Photos from the image-classification dataset "content" in the GitHub repository tjnut3/CoffeeModel. Its 9 classes are: AAA grade coffee bean, black coffee bean, borer damaged coffee bean, elephant ear coffee bean, fade, half coffee bean, incomplete coffee bean, peaberry coffee bean, triangle coffee bean.

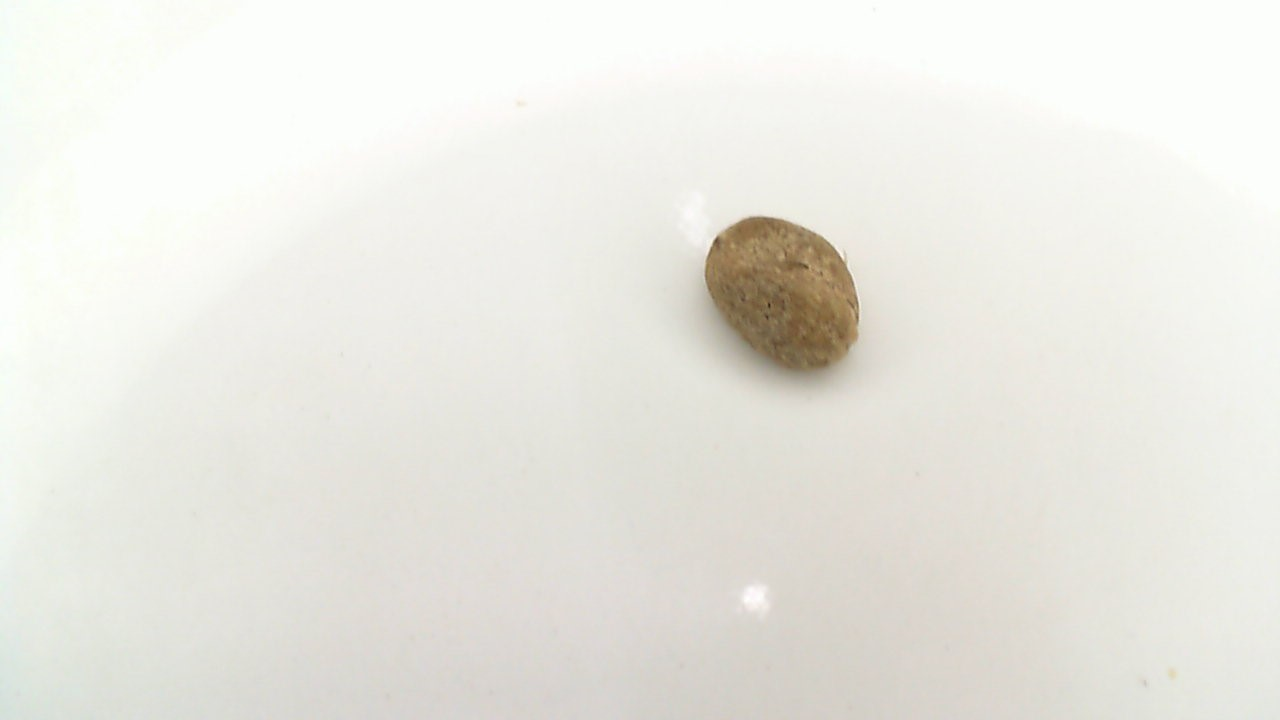
Label: fade

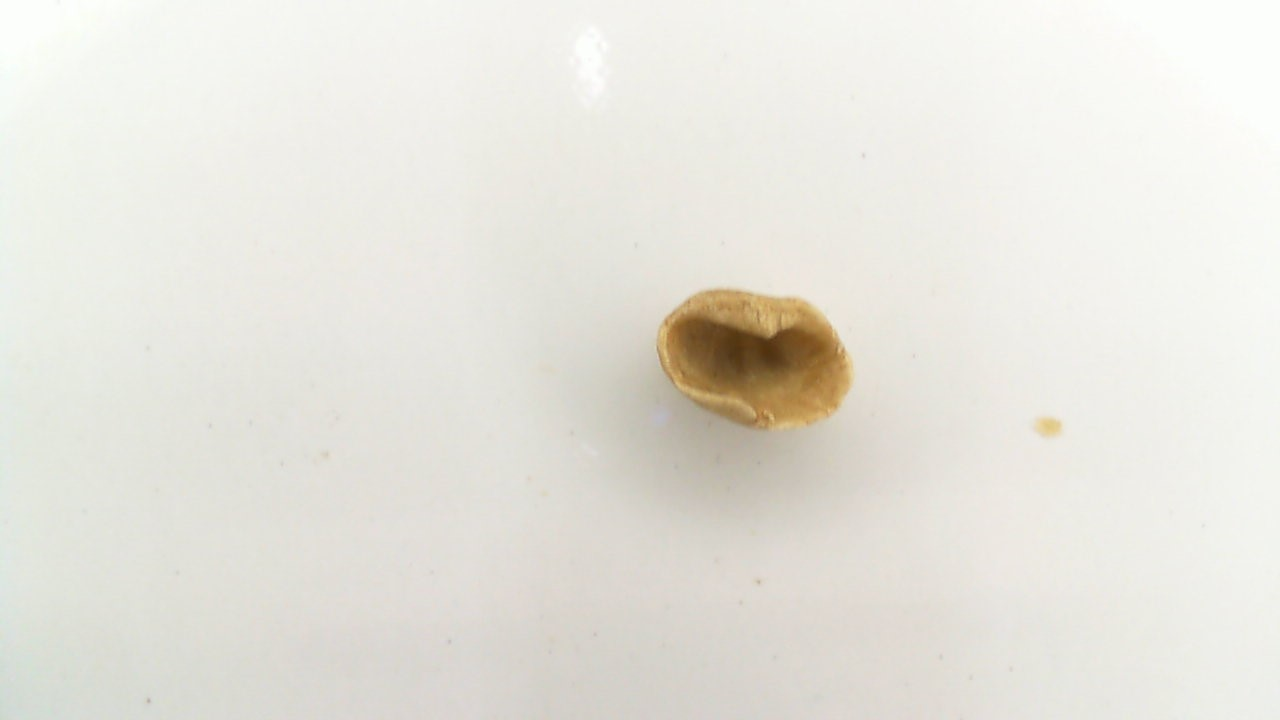
Label: elephant ear coffee bean

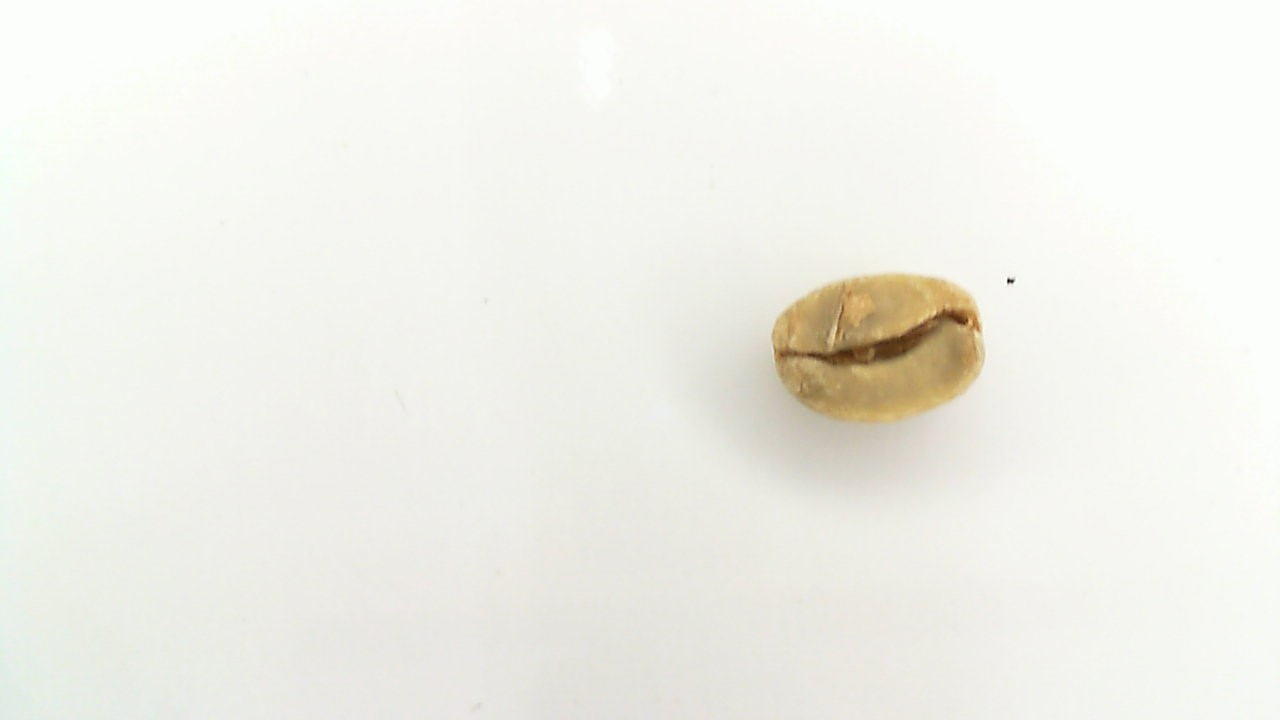
Label: AAA grade coffee bean

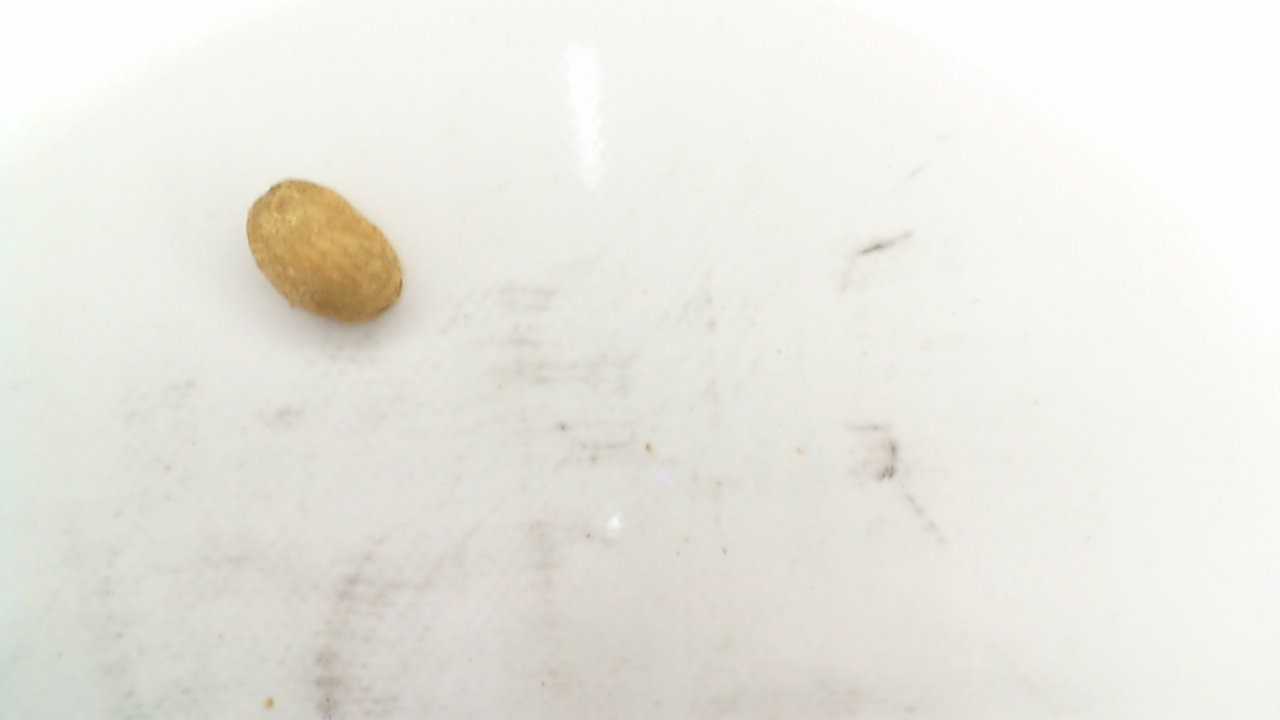
Label: triangle coffee bean

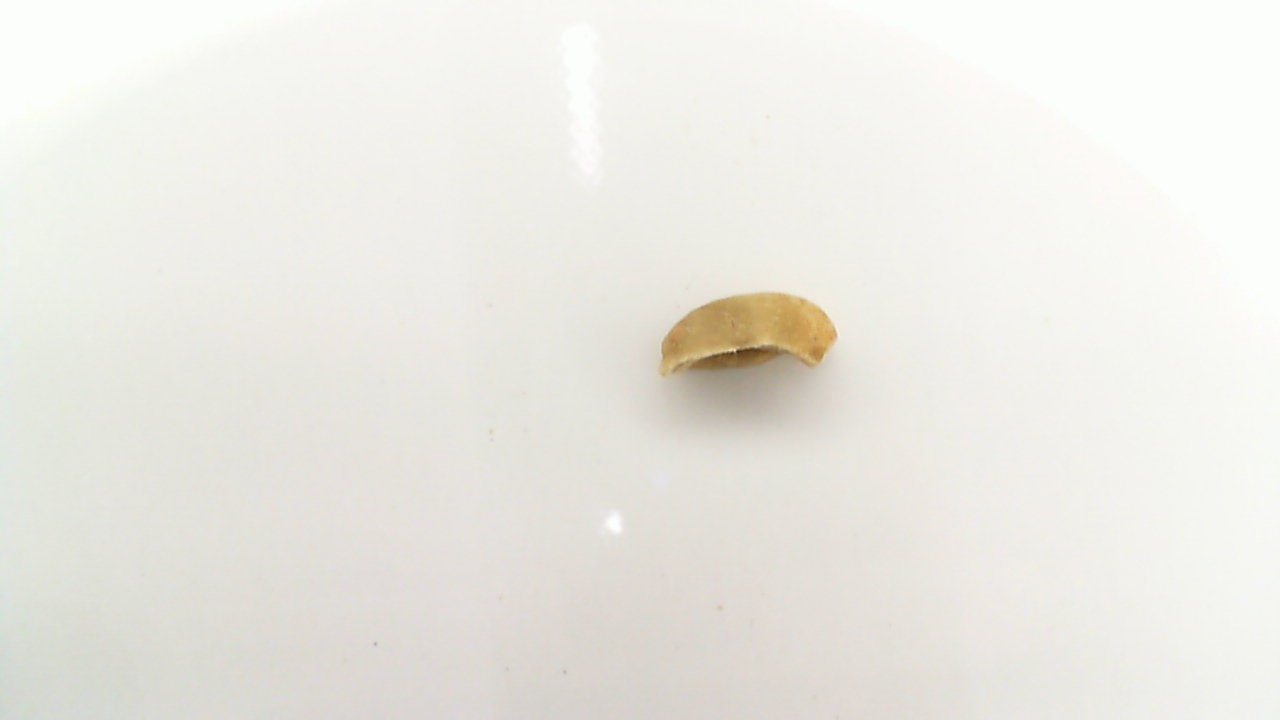
Label: half coffee bean

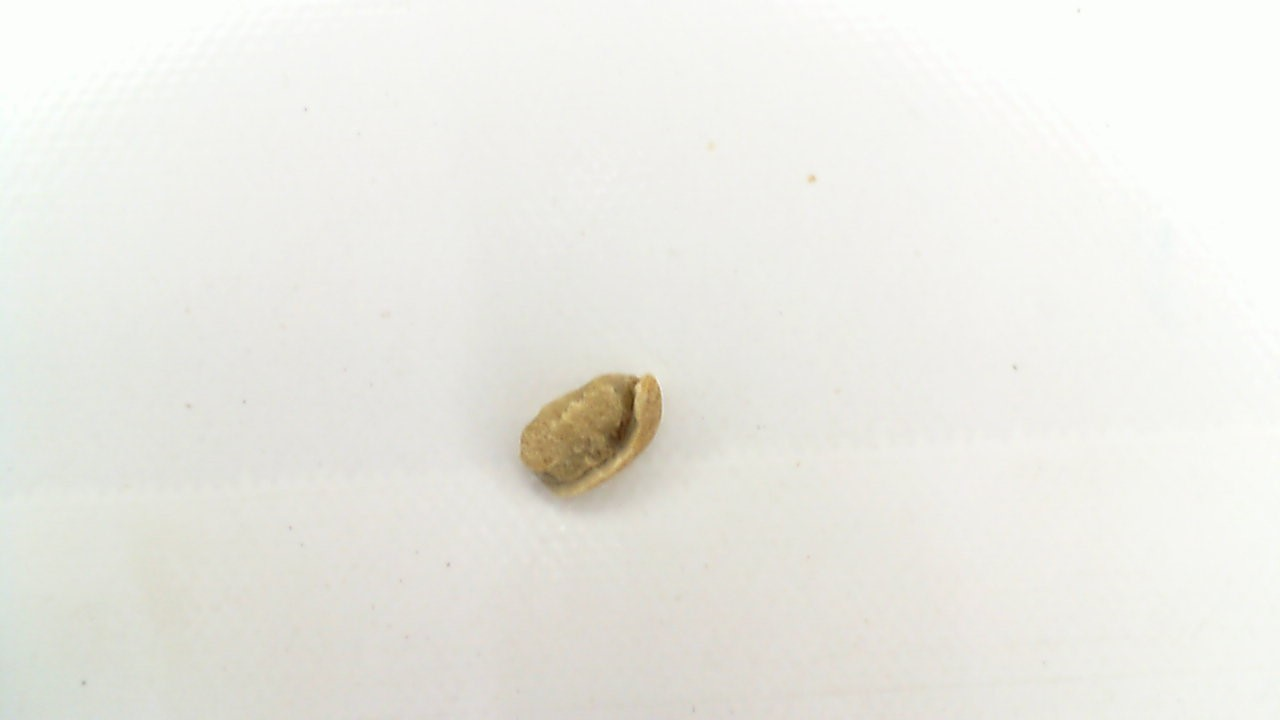
Label: incomplete coffee bean
